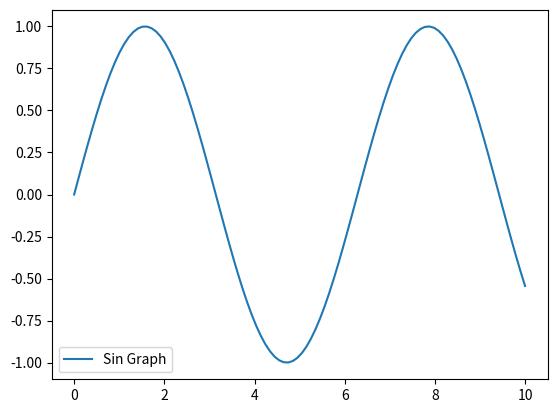

Here is the Python script that generated this plot:
"""Summary of matplotlib basics.

[redacted] """

# Gerekli kütüphaneleri içe aktarıyoruz
import matplotlib.pyplot as plt
import numpy as np

# x eksenindeki değerleri oluşturuyoruz
# 0'dan 10'a kadar 100 eşit aralıklı nokta
x = np.linspace(0, 10, 100)

# y eksenindeki değerleri hesaplıyoruz
# x değerlerinin sinüsünü alarak
y = np.sin(x)

# x ve y değerlerini kullanarak bir çizgi grafiği oluşturuyoruz
# 'label' parametresi ile grafiğe bir etiket ekliyoruz
plt.plot(x, y, label='Sin Graph')

# Grafiğe bir açıklama (legend) ekliyoruz
# Bu, 'label' parametresi ile eklediğimiz etiketi gösterecek
plt.legend()

# Oluşturulan grafiği ekranda gösteriyoruz
plt.show()

